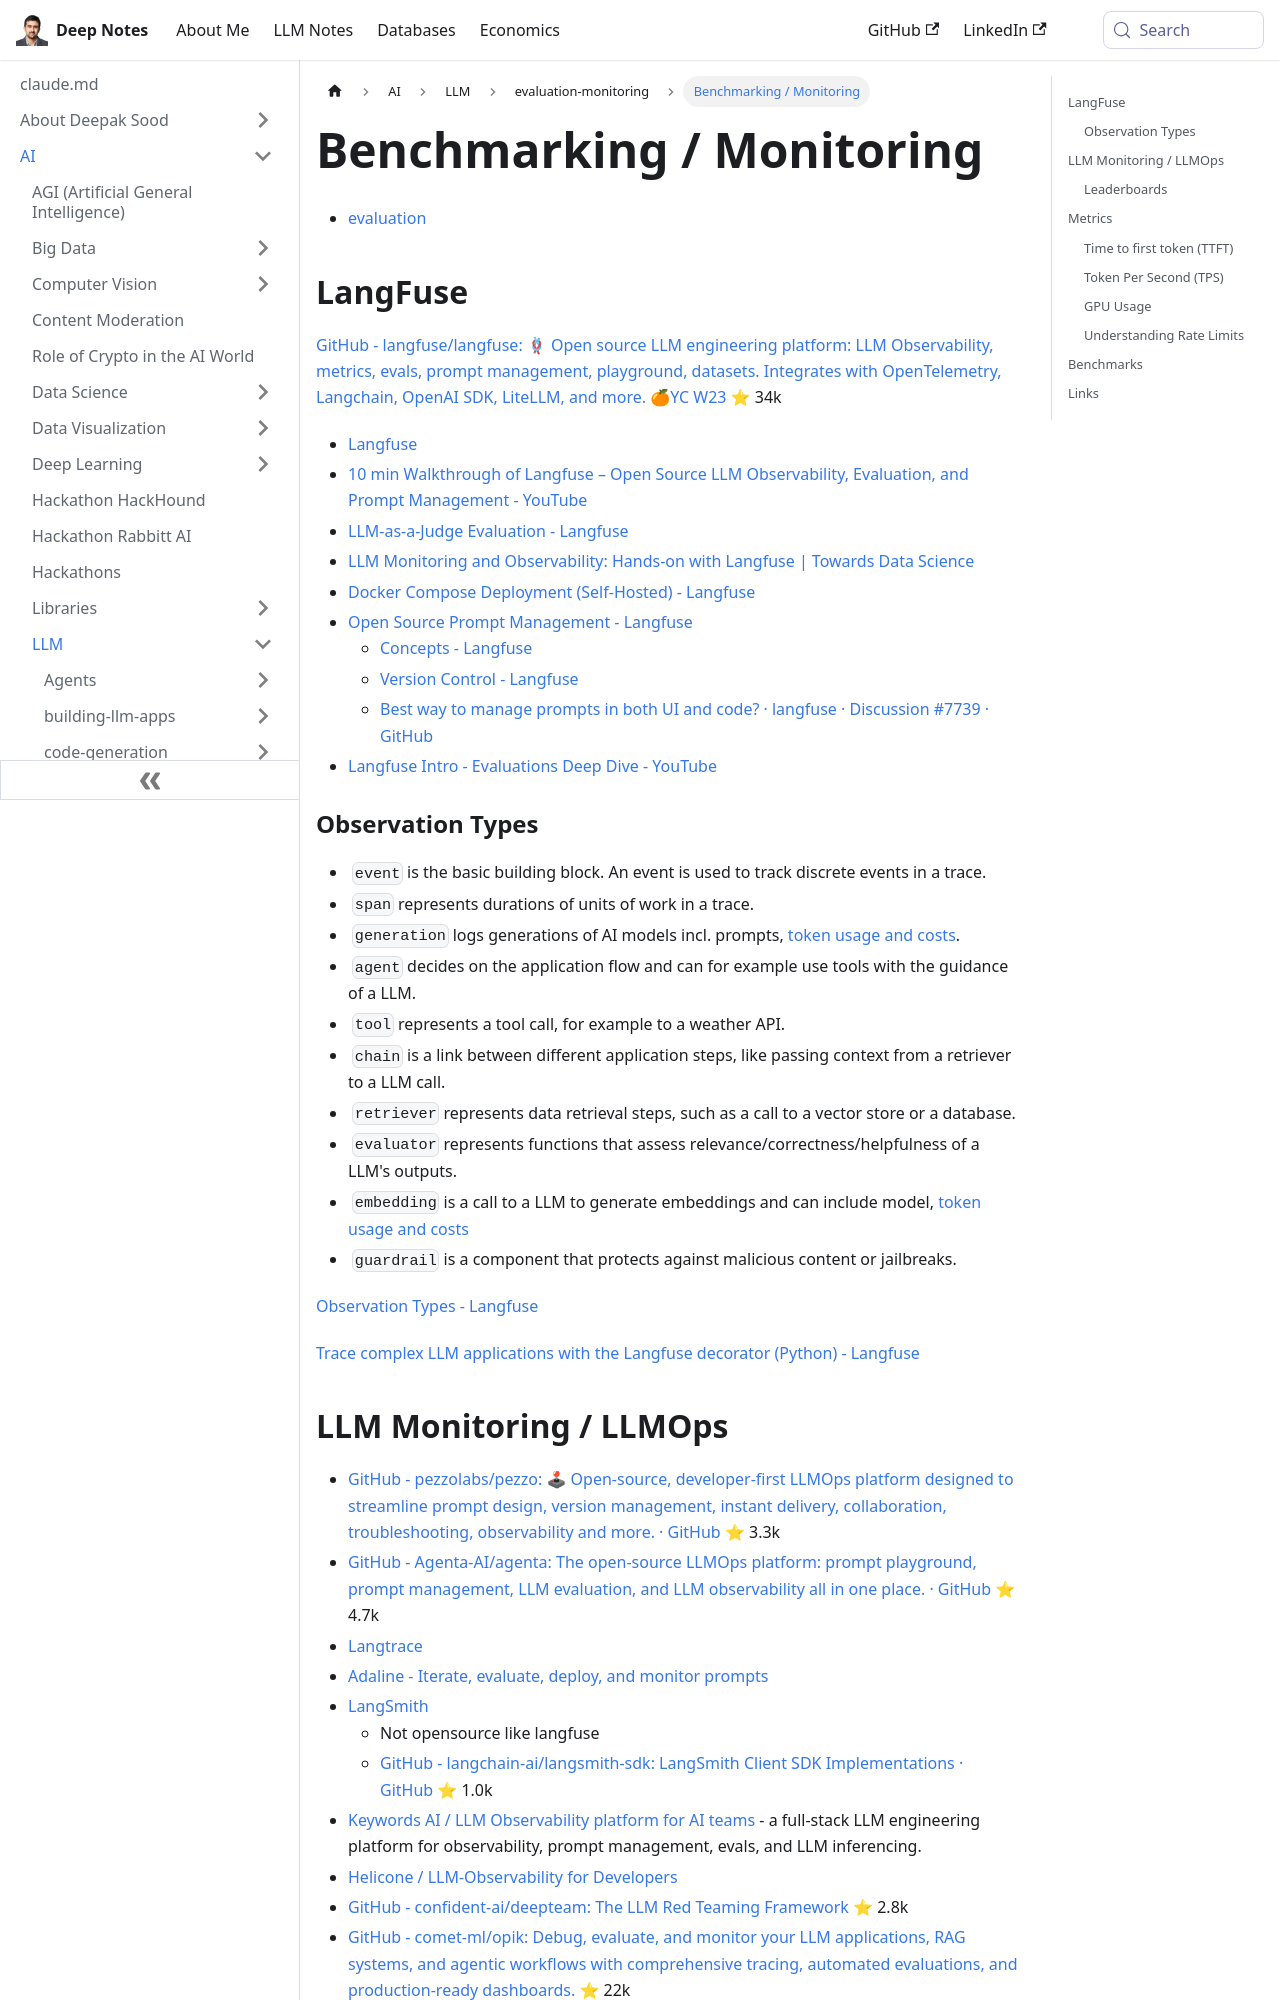

repository: deepaksood619/deepaksood619.github.io · page: ai/llm/evaluation-monitoring/benchmarking-monitoring/index.html · generator: docusaurus

---
slug: /ai/llm/evaluation-monitoring/benchmarking-monitoring
title: Benchmarking / Monitoring
description: Discover LangFuse, the open-source platform for LLM benchmarking and monitoring, offering observability, metrics, evaluations, and seamless integration.
created: 2026-06-18
updated: 2026-10-03
---
- [evaluation](ai/llm/evaluation-monitoring/evaluation.md)

## LangFuse

[GitHub - langfuse/langfuse: 🪢 Open source LLM engineering platform: LLM Observability, metrics, evals, prompt management, playground, datasets. Integrates with OpenTelemetry, Langchain, OpenAI SDK, LiteLLM, and more. 🍊YC W23](https://github.com/langfuse/langfuse) ⭐ 34k

- [Langfuse](https://langfuse.com/)
- [10 min Walkthrough of Langfuse – Open Source LLM Observability, Evaluation, and Prompt Management - YouTube](https://www.youtube.com/watch?v=2E8iTvGo9Hs)
- [LLM-as-a-Judge Evaluation - Langfuse](https://langfuse.com/docs/evaluation/evaluation-methods/llm-as-a-judge)
- [LLM Monitoring and Observability: Hands-on with Langfuse \| Towards Data Science](https://towardsdatascience.com/llm-monitoring-and-observability-hands-on-with-langfuse/)
- [Docker Compose Deployment (Self-Hosted) - Langfuse](https://langfuse.com/self-hosting/deployment/docker-compose)
- [Open Source Prompt Management - Langfuse](https://langfuse.com/docs/prompt-management/overview)
	- [Concepts - Langfuse](https://langfuse.com/docs/prompt-management/data-model)
	- [Version Control - Langfuse](https://langfuse.com/docs/prompt-management/features/prompt-version-control)
	- [Best way to manage prompts in both UI and code? · langfuse · Discussion #7739 · GitHub](https://github.com/orgs/langfuse/discussions/7739)
- [Langfuse Intro - Evaluations Deep Dive - YouTube](https://www.youtube.com/watch?v=hlgfW0IyREc)

### Observation Types

-  `event` is the basic building block. An event is used to track discrete events in a trace.
-  `span` represents durations of units of work in a trace.
-  `generation` logs generations of AI models incl. prompts, [token usage and costs](https://langfuse.com/docs/observability/features/token-and-cost-tracking).
-  `agent` decides on the application flow and can for example use tools with the guidance of a LLM.
-  `tool` represents a tool call, for example to a weather API.
-  `chain` is a link between different application steps, like passing context from a retriever to a LLM call.
-  `retriever` represents data retrieval steps, such as a call to a vector store or a database.
-  `evaluator` represents functions that assess relevance/correctness/helpfulness of a LLM's outputs.
-  `embedding` is a call to a LLM to generate embeddings and can include model, [token usage and costs](https://langfuse.com/docs/observability/features/token-and-cost-tracking)
-  `guardrail` is a component that protects against malicious content or jailbreaks.

[Observation Types - Langfuse](https://langfuse.com/docs/observability/features/observation-types)

[Trace complex LLM applications with the Langfuse decorator (Python) - Langfuse](https://langfuse.com/blog/2024-04-python-decorator)
